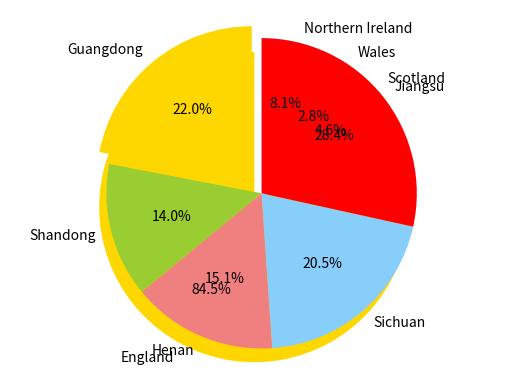

The matplotlib source for this figure:
UK_country_population = [57.11, 3.13, 1.91, 5.45]
China_country_populations = [65.77,41.88,45.28, 61.27,85.15]
sorted_UK = sorted(UK_country_population)
sorted_China = sorted(China_country_populations)
print(sorted_UK)
print(sorted_China)

import matplotlib.pyplot as plt
labels = "England", "Scotland", "Wales", "Northern Ireland"
sizes = [57.11, 3.13, 1.91, 5.45]
colors = ['gold', 'yellowgreen', 'lightcoral', 'lightskyblue']
explode = (0.1, 0, 0, 0)
plt.pie(sizes, explode=explode, labels=labels, colors=colors, autopct='%1.1f%%', shadow=False, startangle=90)
plt.axis('equal')
plt.show()

import matplotlib.pyplot as plt
labels = "Guangdong", "Shandong", "Henan", "Sichuan", "Jiangsu"
sizes = [65.77,41.88,45.28, 61.27,85.15]
colors = ['gold', 'yellowgreen', 'lightcoral', 'lightskyblue', 'red']
explode = (0.1, 0, 0, 0, 0)
plt.pie(sizes, explode=explode, labels=labels, colors=colors, autopct='%1.1f%%', shadow=False, startangle=90)
plt.axis('equal')
plt.show()